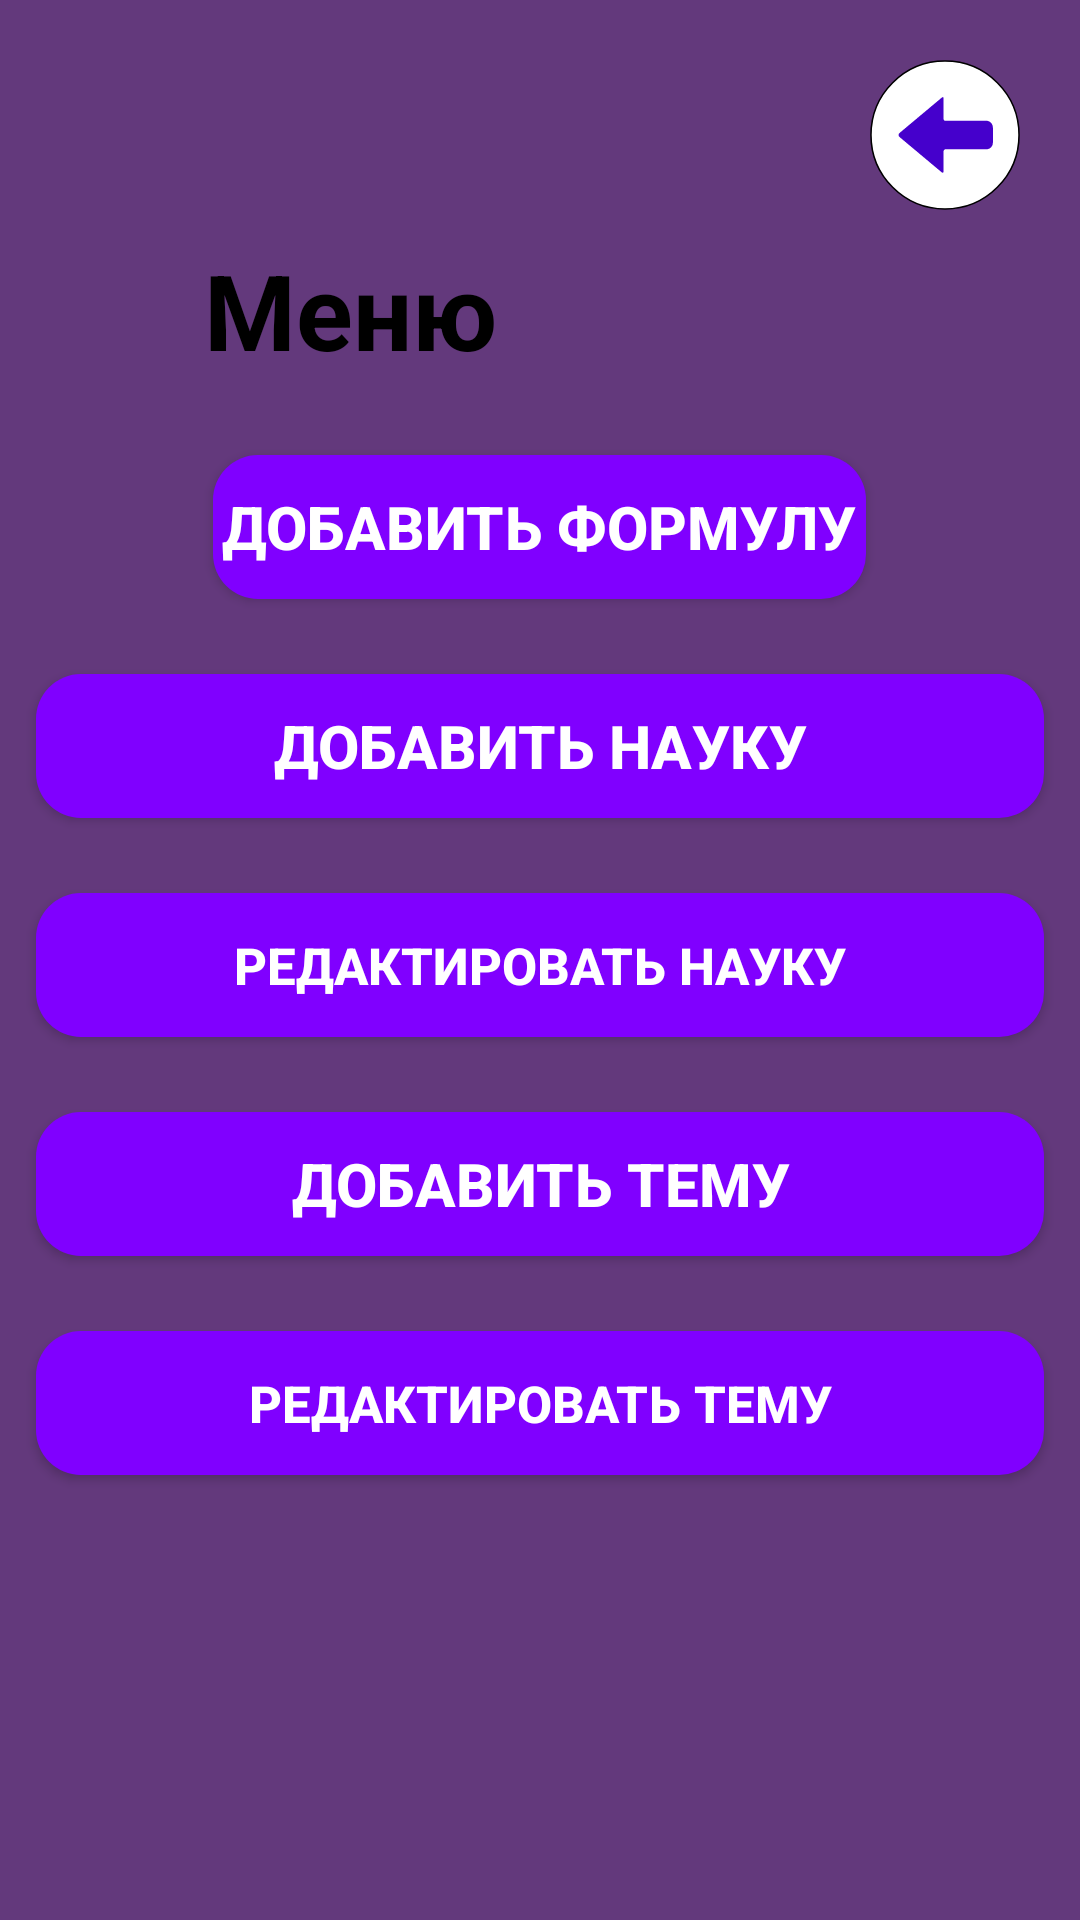

Here is an Android app screen rendered from its layout file. Give the layout XML and the strings, colors and styles it references.
<!-- AndroidManifest.xml: application theme Theme.Formulas -->
<!-- res/layout/fragment_menu.xml -->
<?xml version="1.0" encoding="utf-8"?>

<LinearLayout xmlns:android="http://schemas.android.com/apk/res/android"
    xmlns:tools="http://schemas.android.com/tools"
    android:layout_width="wrap_content"
    android:layout_height="match_parent"
    android:background="@color/color_menu"
    android:clickable="true"
    android:focusable="true"
    android:orientation="vertical"
    tools:context="fragment.AddFormulaFragment">


    <androidx.appcompat.widget.AppCompatButton
        android:id="@+id/btn_menu_back"
        android:layout_width="50dp"
        android:layout_height="50dp"
        android:layout_gravity="right|top"
        android:layout_marginRight="20sp"
        android:layout_marginTop="20sp"
        android:background="@drawable/ic_menu_back"
        android:stateListAnimator="@null" />

    <TextView
        android:layout_width="wrap_content"
        android:layout_height="wrap_content"
        android:textColor="@color/black"
        android:layout_marginLeft="35sp"
        android:layout_marginTop="10sp"
        android:textSize="35sp"
        android:textStyle="bold"
        android:paddingLeft="33sp"
        android:paddingRight="33sp"
        android:text="@string/menu"/>

    <androidx.appcompat.widget.AppCompatButton
        android:id="@+id/btn_add"
        android:layout_width="wrap_content"
        android:layout_height="wrap_content"
        android:layout_gravity="center_horizontal"
        android:layout_marginTop="25sp"
        android:layout_marginLeft="12sp"
        android:layout_marginRight="12sp"
        android:background="@drawable/back_btn_menu"
        android:gravity="center"
        android:padding="3sp"
        android:text="@string/add_formula"
        android:textColor="@color/white"
        android:textSize="20sp"
        android:textStyle="bold" />

    <androidx.appcompat.widget.AppCompatButton
        android:id="@+id/btn_science"
        android:layout_width="match_parent"
        android:layout_height="wrap_content"
        android:layout_gravity="center_horizontal"
        android:layout_marginTop="25sp"
        android:layout_marginLeft="12sp"
        android:layout_marginRight="12sp"
        android:background="@drawable/back_btn_menu"
        android:gravity="center"
        android:padding="3sp"
        android:text="@string/add_science"
        android:textColor="@color/white"
        android:textSize="20sp"
        android:textStyle="bold" />

    <androidx.appcompat.widget.AppCompatButton
        android:id="@+id/btn_science_change"
        android:layout_width="match_parent"
        android:layout_height="wrap_content"
        android:layout_gravity="center_horizontal"
        android:layout_marginTop="25sp"
        android:layout_marginLeft="12sp"
        android:layout_marginRight="12sp"
        android:background="@drawable/back_btn_menu"
        android:gravity="center"
        android:padding="3sp"
        android:text="@string/edit_science"
        android:textColor="@color/white"
        android:textSize="17sp"
        android:textStyle="bold" />

    <androidx.appcompat.widget.AppCompatButton
        android:id="@+id/btn_theme"
        android:layout_width="match_parent"
        android:layout_height="wrap_content"
        android:layout_gravity="center_horizontal"
        android:layout_marginTop="25sp"
        android:layout_marginLeft="12sp"
        android:layout_marginRight="12sp"
        android:background="@drawable/back_btn_menu"
        android:gravity="center"
        android:padding="3sp"
        android:text="@string/add_theme"
        android:textColor="@color/white"
        android:textSize="20sp"
        android:textStyle="bold" />

    <androidx.appcompat.widget.AppCompatButton
        android:id="@+id/btn_theme_change"
        android:layout_width="match_parent"
        android:layout_height="wrap_content"
        android:layout_gravity="center_horizontal"
        android:layout_marginTop="25sp"
        android:layout_marginLeft="12sp"
        android:layout_marginRight="12sp"
        android:background="@drawable/back_btn_menu"
        android:gravity="center"
        android:padding="3sp"
        android:text="@string/edit_theme"
        android:textColor="@color/white"
        android:textSize="17sp"
        android:textStyle="bold" />

</LinearLayout>
<!-- resources referenced by this layout -->
<resources>
  <color name="black">#FF000000</color>
  <color name="color_menu">#63397C</color>
  <color name="white">#FFFFFFFF</color>
  <!-- drawable back_btn_menu (drawable) -->
  <?xml version="1.0" encoding="utf-8"?>
  
  <shape xmlns:android="http://schemas.android.com/apk/res/android"
      android:shape="rectangle" android:padding="10dp">
      <solid android:color="@color/color_btn_menu"/>
      <corners
          android:bottomRightRadius="15dp"
          android:bottomLeftRadius="15dp"
          android:topLeftRadius="15dp"
          android:topRightRadius="15dp"/>
  </shape>
  <!-- drawable ic_menu_back (drawable) -->
  <vector xmlns:android="http://schemas.android.com/apk/res/android"
      android:width="500dp"
      android:height="500dp"
      android:viewportWidth="500"
      android:viewportHeight="500">
    <path
        android:pathData="M250,3.279C386.19,3.279 496.721,113.81 496.721,250C496.721,386.19 386.19,496.721 250,496.721C113.81,496.721 3.279,386.19 3.279,250C3.279,113.81 113.81,3.279 250,3.279z"
        android:strokeLineJoin="miter"
        android:strokeWidth="5.1"
        android:fillColor="#FFFFFF"
        android:fillType="nonZero"
        android:strokeColor="#000000"
        android:strokeLineCap="butt"/>
    <path
        android:pathData="M245.333,371.985C245.333,373.38 244.525,374.649 243.261,375.239C241.998,375.829 240.506,375.634 239.437,374.739L98.343,256.647L98.343,256.647C96.376,255 95.239,252.566 95.239,249.999C95.239,247.433 96.376,244.999 98.343,243.352L240.269,124.563L240.269,124.563C241.188,123.794 242.469,123.626 243.554,124.133C244.639,124.64 245.333,125.73 245.333,126.928L245.333,197.001L245.333,197.001C245.333,200.059 247.812,202.538 250.871,202.538L387.477,202.538L387.477,202.538C399.696,202.538 409.601,212.444 409.601,224.663L409.601,275.825L409.601,275.825C409.601,287.9 399.813,297.688 387.739,297.688L251.583,297.688L251.583,297.688C248.131,297.688 245.333,300.486 245.333,303.938z"
        android:strokeLineJoin="miter"
        android:strokeWidth="3.99"
        android:fillColor="#4500CC"
        android:fillType="nonZero"
        android:strokeColor="#00000000"
        android:strokeLineCap="butt"/>
  </vector>
  <string name="add_formula">Добавить формулу</string>
  <string name="add_science">Добавить науку</string>
  <string name="add_theme">Добавить тему</string>
  <string name="edit_science">Редактировать науку</string>
  <string name="edit_theme">Редактировать тему</string>
  <string name="menu">Меню</string>
  <style name="Theme.Formulas" parent="Theme.MaterialComponents.DayNight.NoActionBar">
          
          <item name="colorPrimary">@color/purple_500</item>
          <item name="colorPrimaryVariant">@color/purple_700</item>
          <item name="colorOnPrimary">@color/white</item>
          
          <item name="colorSecondary">@color/teal_200</item>
          <item name="colorSecondaryVariant">@color/teal_700</item>
          <item name="colorOnSecondary">@color/black</item>
          
          <item name="android:statusBarColor" tools:targetApi="l">?attr/colorPrimaryVariant</item>
          
      </style>
  <color name="color_btn_menu">#8000FF</color>
  <color name="purple_500">#FF6200EE</color>
  <color name="purple_700">#FF3700B3</color>
  <color name="teal_200">#FF03DAC5</color>
  <color name="teal_700">#FF018786</color>
</resources>
